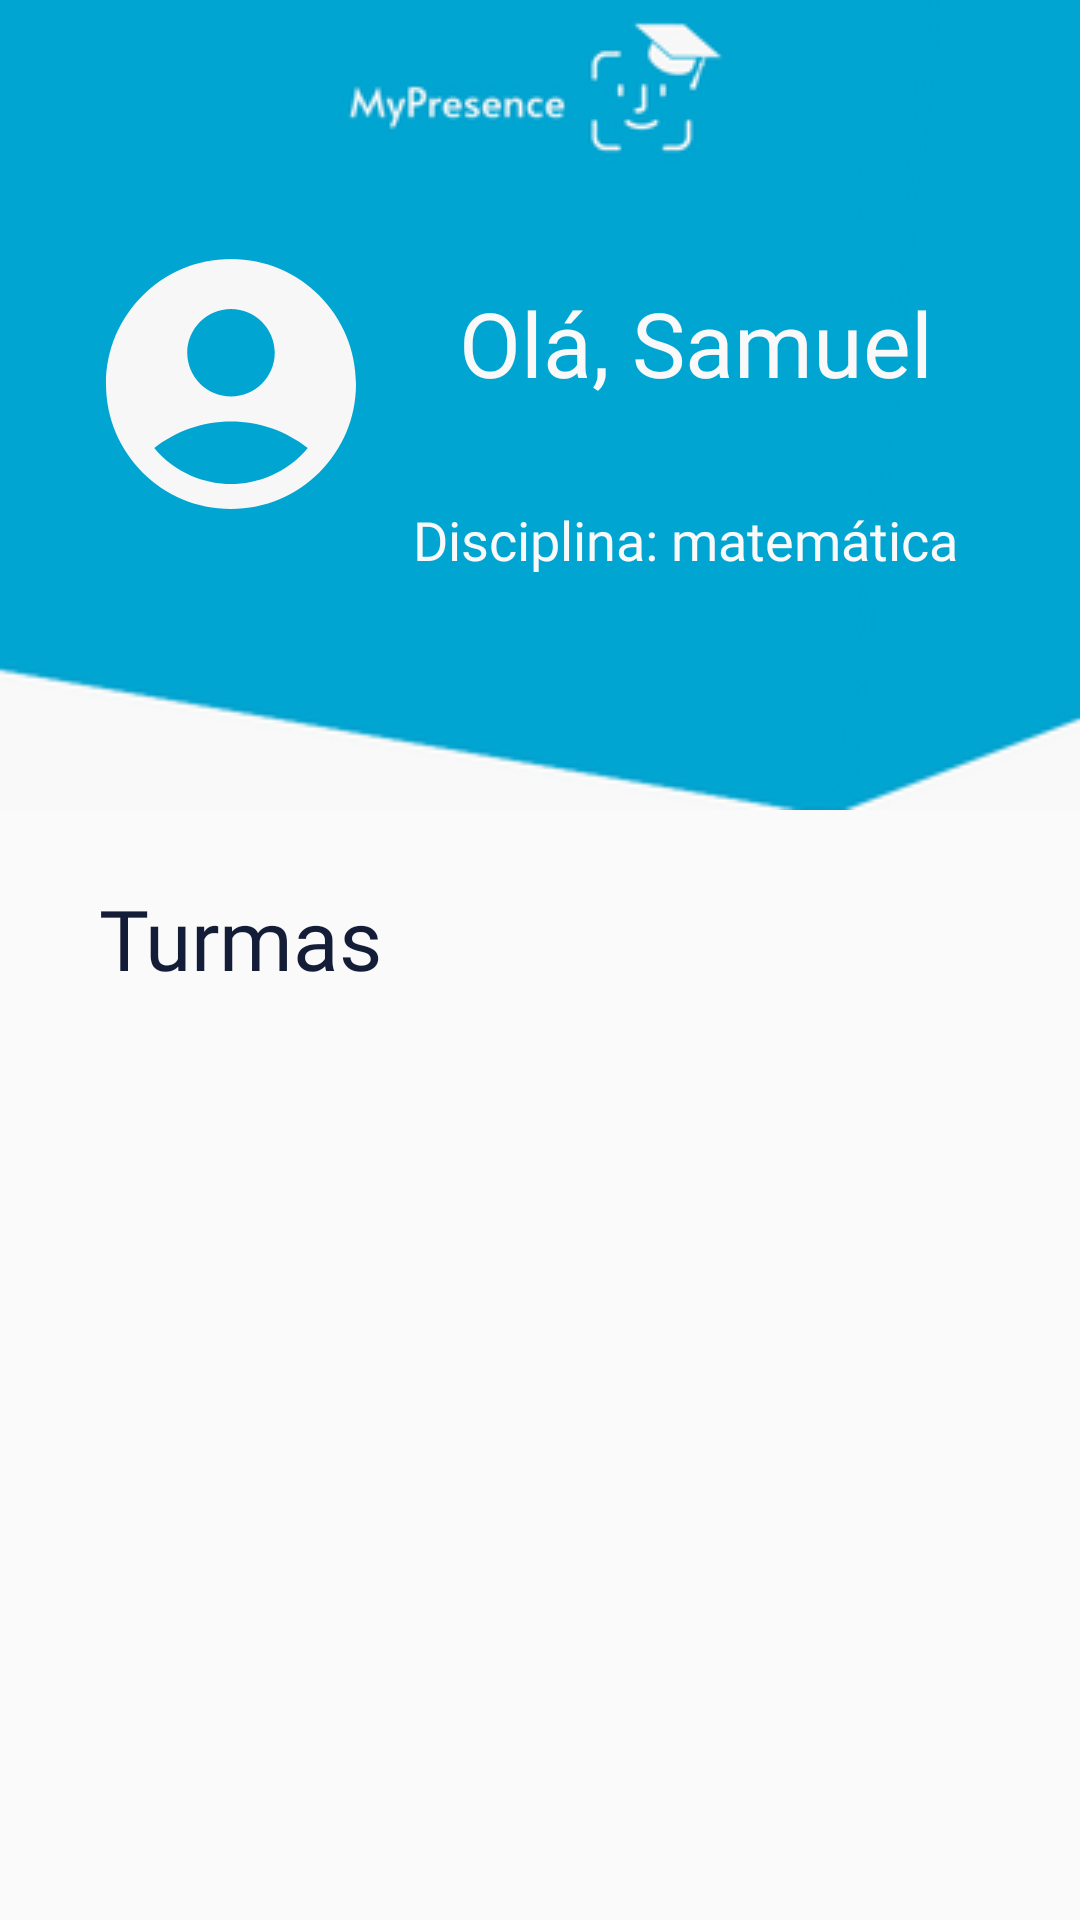

Produce the Android XML layout that renders to this screen, including the resource entries it uses.
<!-- AndroidManifest.xml: application theme Theme.AppCompat.DayNight.NoActionBar -->
<!-- res/layout/fragment_prof_home.xml -->
<?xml version="1.0" encoding="utf-8"?>
<androidx.constraintlayout.widget.ConstraintLayout xmlns:android="http://schemas.android.com/apk/res/android"
    xmlns:tools="http://schemas.android.com/tools"
    android:layout_width="match_parent"
    android:layout_height="match_parent"
    xmlns:app="http://schemas.android.com/apk/res-auto"
    tools:context=".fragment.ProfHomeFragment">


    <ImageView
        android:id="@+id/imageView14"
        android:layout_width="match_parent"
        android:layout_height="270dp"
        android:scaleType="fitXY"
        app:layout_constraintStart_toStartOf="parent"
        app:layout_constraintTop_toTopOf="parent"
        app:srcCompat="@drawable/fundoadmtop" />

    <ImageView
        android:id="@+id/imageView11"
        android:layout_width="wrap_content"
        android:layout_height="wrap_content"
        app:layout_constraintEnd_toEndOf="parent"
        app:layout_constraintHorizontal_bias="0.5"
        app:layout_constraintStart_toStartOf="parent"
        app:layout_constraintTop_toTopOf="parent"
        app:srcCompat="@drawable/headerbluewhite" />

    <TextView
        android:id="@+id/txtOla"
        android:layout_width="wrap_content"
        android:layout_height="wrap_content"
        android:layout_marginTop="20dp"
        android:textColor="@color/cinza_claro"
        android:fontFamily="@font/montserrat_alternates_bold"
        android:text="Olá, Samuel"
        android:textSize="30dp"
        app:layout_constraintEnd_toEndOf="parent"
        app:layout_constraintHorizontal_bias="0.757"
        app:layout_constraintStart_toStartOf="parent"
        app:layout_constraintTop_toBottomOf="@+id/imageView11" />

    <ImageView
        android:id="@+id/imgProfPrincipal"
        android:layout_width="wrap_content"
        android:layout_height="wrap_content"
        android:layout_marginTop="4dp"
        app:layout_constraintEnd_toStartOf="@+id/txtOla"
        app:layout_constraintHorizontal_bias="0.507"
        app:layout_constraintStart_toStartOf="parent"
        app:layout_constraintTop_toBottomOf="@+id/imageView11"
        app:srcCompat="@drawable/usuarioicon" />

    <TextView
        android:id="@+id/txtTurma"
        android:layout_width="wrap_content"
        android:layout_height="wrap_content"
        android:layout_marginTop="24dp"
        android:fontFamily="@font/montserrat_alternates_bold"
        android:text="Turmas"
        android:textColor="@color/azulescuro"
        android:textSize="28dp"
        app:layout_constraintEnd_toEndOf="parent"
        app:layout_constraintHorizontal_bias="0.124"
        app:layout_constraintStart_toStartOf="parent"
        app:layout_constraintTop_toBottomOf="@+id/imageView14" />
    <TextView
        android:id="@+id/txtDisciplina"
        android:layout_width="wrap_content"
        android:layout_height="wrap_content"
        android:fontFamily="@font/alata"
        android:text="Disciplina: matemática"
        android:textColor="@color/cinza_claro"
        android:textSize="18dp"
        app:layout_constraintBottom_toBottomOf="@+id/imageView14"
        app:layout_constraintEnd_toEndOf="parent"
        app:layout_constraintHorizontal_bias="0.207"
        app:layout_constraintStart_toEndOf="@+id/imgProfPrincipal"
        app:layout_constraintTop_toBottomOf="@+id/txtOla"
        app:layout_constraintVertical_bias="0.299" />
    <androidx.constraintlayout.widget.ConstraintLayout
        android:id="@+id/constraintLayout2"
        android:layout_width="match_parent"
        android:layout_height="530dp"
        android:layout_marginBottom="20dp"
        app:layout_constraintBottom_toBottomOf="parent"
        app:layout_constraintEnd_toEndOf="parent"
        app:layout_constraintStart_toStartOf="parent"
        app:layout_constraintTop_toBottomOf="@+id/txtTurma"
        app:layout_constraintVertical_bias="0.0">

        <ScrollView
            android:layout_width="match_parent"
            android:layout_height="match_parent"
            android:fillViewport="true"
            android:orientation="vertical"
            app:layout_constraintBottom_toBottomOf="parent"
            app:layout_constraintEnd_toEndOf="parent"
            app:layout_constraintHorizontal_bias="1.0"
            app:layout_constraintStart_toStartOf="parent"
            app:layout_constraintTop_toTopOf="parent"
            app:layout_constraintVertical_bias="1.0">

            <androidx.recyclerview.widget.RecyclerView
                android:id="@+id/recyclerViewProfTurmas"
                android:layout_width="match_parent"
                android:layout_height="wrap_content"
                android:scrollbars="vertical"
                app:layoutManager="LinearLayoutManager"
                app:layout_constraintBottom_toBottomOf="parent"
                app:layout_constraintEnd_toEndOf="parent"
                app:layout_constraintStart_toStartOf="parent"
                app:layout_constraintTop_toBottomOf="@+id/txtTurma" />

        </ScrollView>

    </androidx.constraintlayout.widget.ConstraintLayout>


</androidx.constraintlayout.widget.ConstraintLayout>
<!-- resources referenced by this layout -->
<resources>
  <color name="azulescuro">#141d37</color>
  <color name="cinza_claro">#f9f9f9</color>
  <!-- drawable fundoadmtop: png bitmap (drawable, 5696 bytes) -->
  <!-- drawable headerbluewhite: png bitmap (drawable, 6955 bytes) -->
  <!-- drawable usuarioicon (drawable) -->
  <vector android:height="100dp" android:tint="#F7F7F7"
      android:viewportHeight="24" android:viewportWidth="24"
      android:width="100dp" xmlns:android="http://schemas.android.com/apk/res/android">
      <path android:fillColor="@android:color/white" android:pathData="M12,2C6.48,2 2,6.48 2,12s4.48,10 10,10s10,-4.48 10,-10S17.52,2 12,2zM12,6c1.93,0 3.5,1.57 3.5,3.5S13.93,13 12,13s-3.5,-1.57 -3.5,-3.5S10.07,6 12,6zM12,20c-2.03,0 -4.43,-0.82 -6.14,-2.88C7.55,15.8 9.68,15 12,15s4.45,0.8 6.14,2.12C16.43,19.18 14.03,20 12,20z"/>
  </vector>
</resources>
